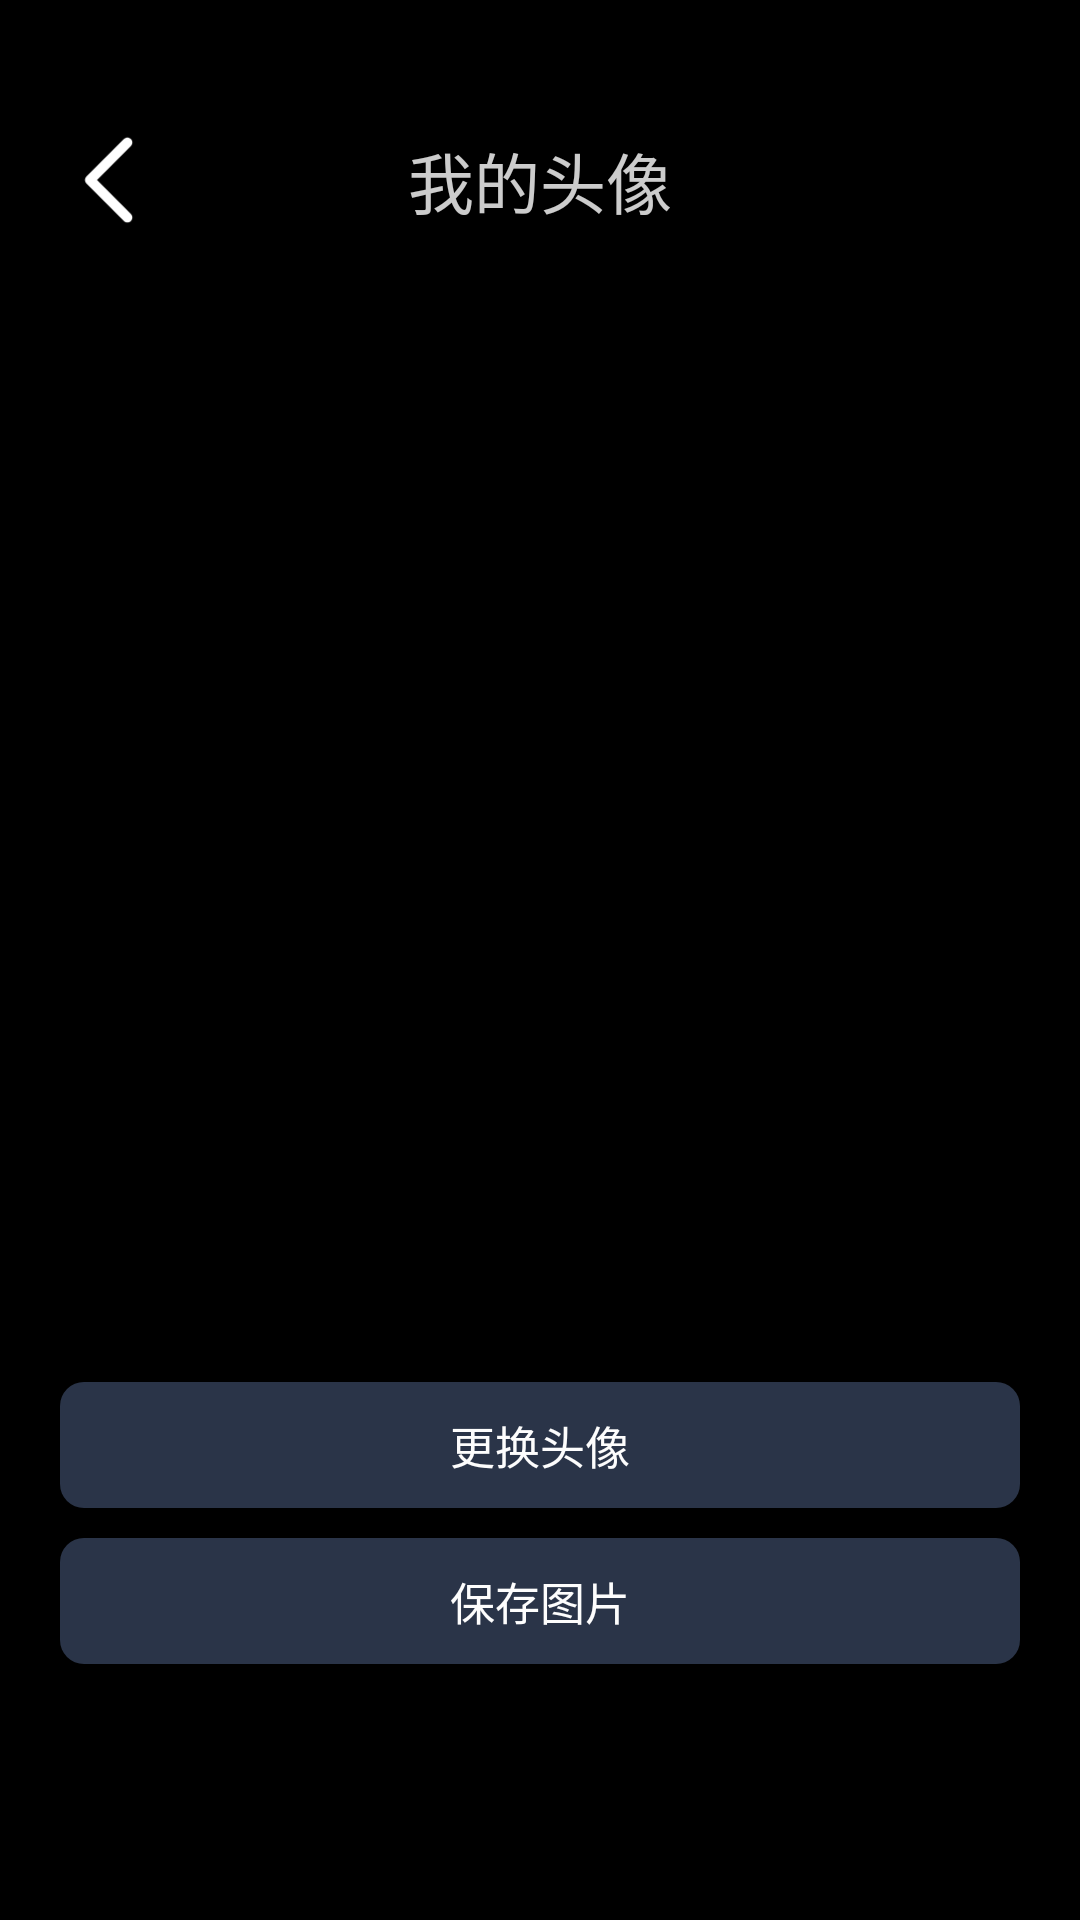

This screen was rendered from an Android layout file. Write that file and the resources it references.
<!-- AndroidManifest.xml: application theme Theme.WQ -->
<!-- res/layout/avatar_detail_layout.xml -->
<?xml version="1.0" encoding="utf-8"?>
<layout xmlns:android="http://schemas.android.com/apk/res/android"
    xmlns:app="http://schemas.android.com/apk/res-auto">

    <androidx.constraintlayout.widget.ConstraintLayout
        android:layout_width="match_parent"
        android:layout_height="match_parent"
        android:background="@color/black"
        android:paddingTop="@dimen/common_padding_top">

        <androidx.constraintlayout.widget.ConstraintLayout
            android:layout_width="match_parent"
            android:layout_height="wrap_content"
            android:layout_margin="@dimen/common_title_margin"
            android:paddingHorizontal="@dimen/common_title_pad_hori"
            android:paddingVertical="@dimen/common_title_vert"
            app:layout_constraintTop_toTopOf="parent">

            <ImageView
                android:id="@+id/iv_back"
                android:layout_width="@dimen/common_back_size"
                android:layout_height="@dimen/common_back_size"
                android:src="@mipmap/icon_back_light"
                app:layout_constraintBottom_toBottomOf="parent"
                app:layout_constraintStart_toStartOf="parent"
                app:layout_constraintTop_toTopOf="parent" />

            <TextView
                android:layout_width="wrap_content"
                android:layout_height="wrap_content"
                android:text="我的头像"
                android:textColor="@color/white_80"
                android:textSize="@dimen/common_medium_font_size"
                app:layout_constraintBottom_toBottomOf="parent"
                app:layout_constraintEnd_toEndOf="parent"
                app:layout_constraintStart_toStartOf="parent"
                app:layout_constraintTop_toTopOf="parent" />
        </androidx.constraintlayout.widget.ConstraintLayout>

        <LinearLayout
            android:layout_width="match_parent"
            android:layout_height="wrap_content"
            android:layout_marginTop="40dp"
            android:orientation="vertical"
            app:layout_constraintBottom_toBottomOf="parent"
            app:layout_constraintEnd_toEndOf="parent"
            app:layout_constraintStart_toStartOf="parent"
            app:layout_constraintTop_toTopOf="parent">

            <ImageView
                android:id="@+id/iv_avatar_detail"
                android:layout_width="300dp"
                android:layout_height="300dp"
                android:adjustViewBounds="true"
                android:maxWidth="300dp"
                android:maxHeight="300dp"
                android:scaleType="centerCrop"
                android:layout_gravity="center_horizontal"/>

            <TextView
                android:id="@+id/tv_alter_avatar"
                android:layout_width="wrap_content"
                android:layout_height="wrap_content"
                android:layout_gravity="center_horizontal"
                android:layout_marginTop="20dp"
                android:background="@drawable/bg_btn_avatar_action"
                android:paddingHorizontal="130dp"
                android:paddingVertical="10dp"
                android:text="更换头像"
                android:textColor="#FDFDFD"
                android:textSize="15dp" />

            <TextView
                android:id="@+id/tv_save_avatar"
                android:layout_width="wrap_content"
                android:layout_height="wrap_content"
                android:layout_gravity="center_horizontal"
                android:layout_margin="10dp"
                android:background="@drawable/bg_btn_avatar_action"                android:paddingHorizontal="130dp"
                android:paddingVertical="10dp"
                android:text="保存图片"
                android:textColor="#FDFDFD"
                android:textSize="15dp" />

        </LinearLayout>

    </androidx.constraintlayout.widget.ConstraintLayout>

</layout>
<!-- resources referenced by this layout -->
<resources>
  <color name="black">#FF000000</color>
  <color name="white_80">#CCFFFFFF</color>
  <dimen name="common_back_size">40dp</dimen>
  <dimen name="common_medium_font_size">22dp</dimen>
  <dimen name="common_padding_top">25dp</dimen>
  <dimen name="common_title_margin">5dp</dimen>
  <dimen name="common_title_pad_hori">15dp</dimen>
  <dimen name="common_title_vert">10dp</dimen>
  <!-- drawable bg_btn_avatar_action (drawable) -->
  <?xml version="1.0" encoding="utf-8"?>
  <shape xmlns:android="http://schemas.android.com/apk/res/android">
      
      <solid android:color="#2A3448" />
  
      
      <corners android:radius="8dp" />
  </shape>
  <!-- mipmap icon_back_light: png bitmap (mipmap-hdpi, 1633 bytes) -->
  <style name="Theme.WQ" parent="Theme.AppCompat.DayNight.NoActionBar">
          
          <item name="colorPrimary">@color/purple_500</item>
          <item name="colorPrimaryVariant">@color/purple_700</item>
          <item name="colorOnPrimary">@color/white</item>
          
          <item name="colorSecondary">@color/teal_200</item>
          <item name="colorSecondaryVariant">@color/teal_700</item>
          <item name="colorOnSecondary">@color/black</item>
  
  
          
          
          <item name="android:statusBarColor" tools:targetApi="l">#00000000</item>
          <item name="android:windowTranslucentNavigation" tools:targetApi="21">true</item>
      </style>
  <color name="purple_500">#FF6200EE</color>
  <color name="purple_700">#FF3700B3</color>
  <color name="white">#FFFFFFFF</color>
  <color name="teal_200">#FF03DAC5</color>
  <color name="teal_700">#FF018786</color>
</resources>
